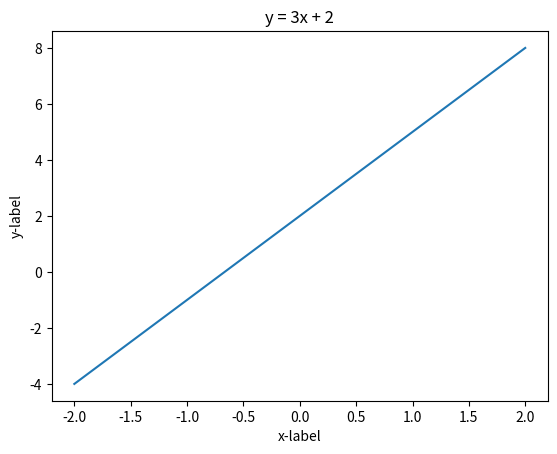

The matplotlib source for this figure:
import numpy as np
import matplotlib.pyplot as plt
x = np.linspace(-2,2,50)
plt.plot(x,3*x+2)
plt.xlabel('x-label')
plt.ylabel('y-label')
plt.title('y = 3x + 2')
plt.show()
